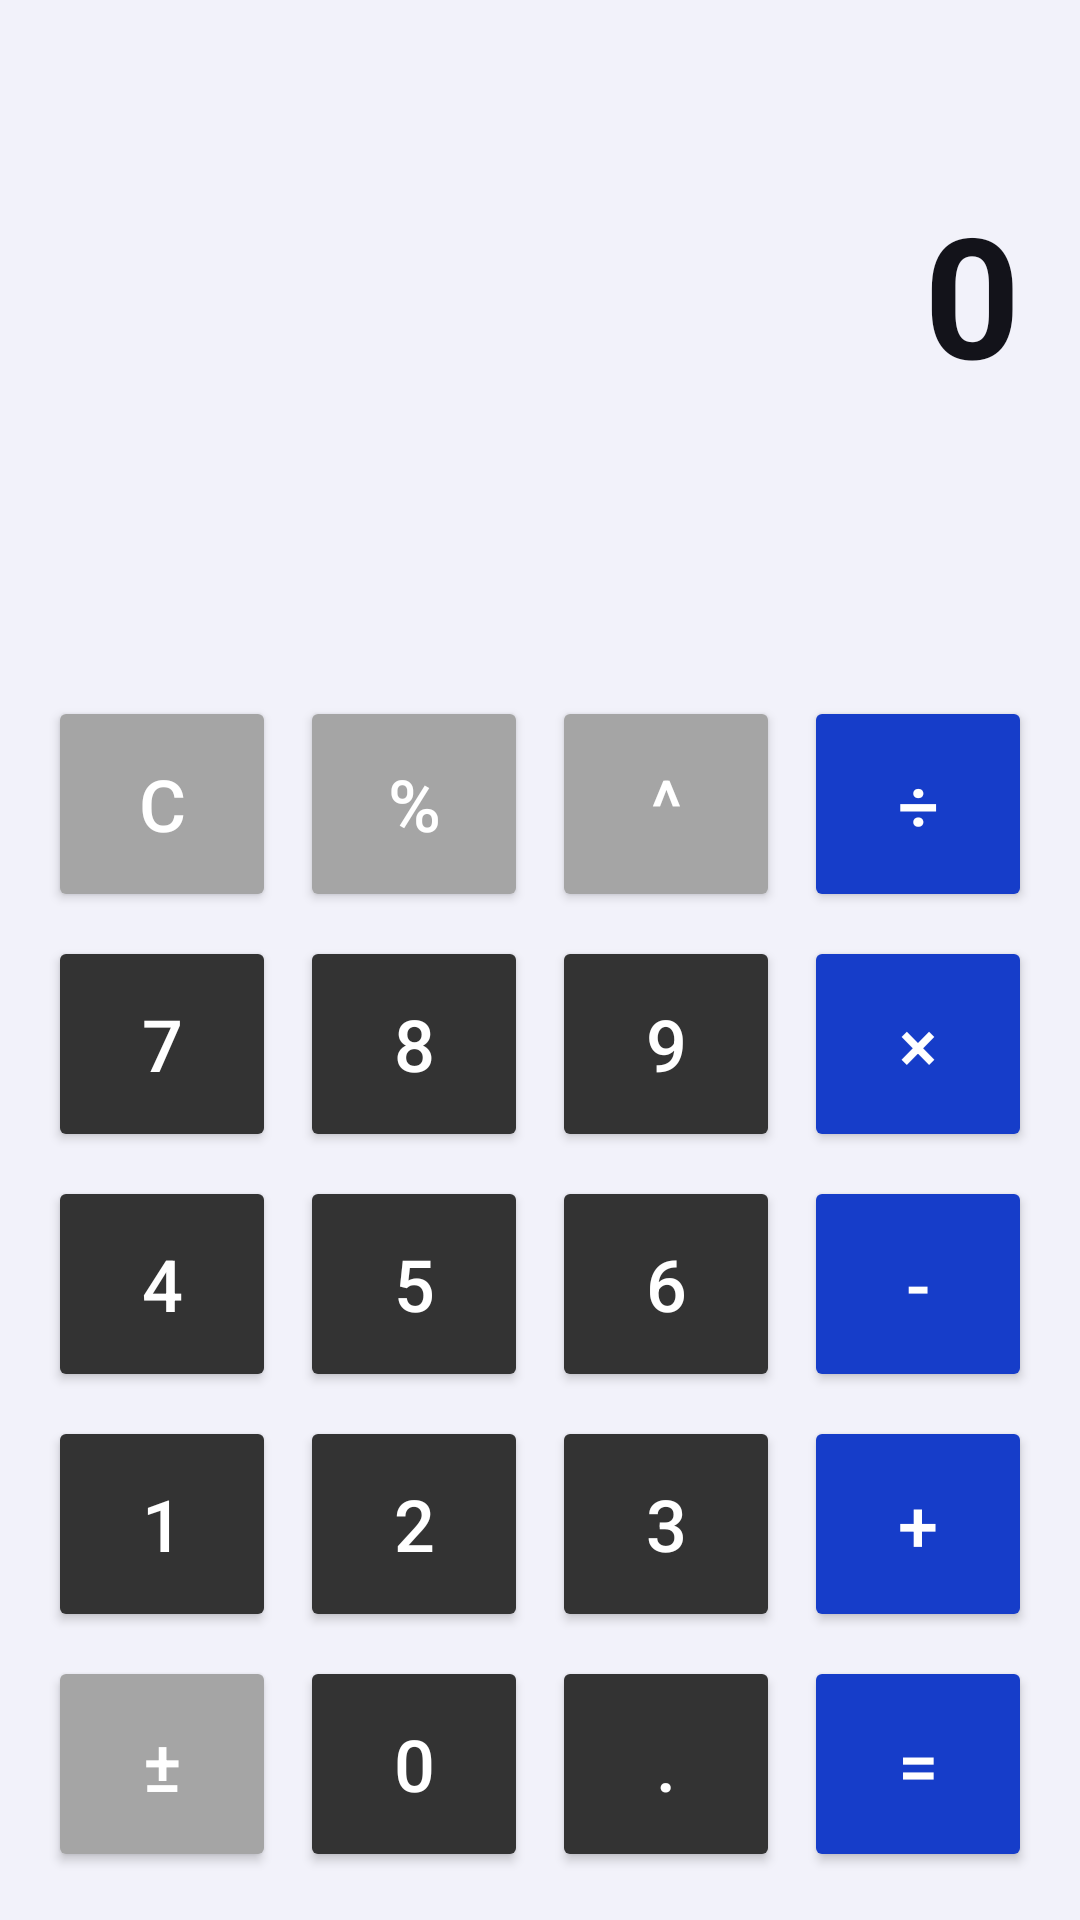

The Android layout XML behind this screen, and the referenced resources:
<!-- AndroidManifest.xml: application theme Theme.AreaCalc -->
<!-- res/layout/activity_calc2.xml -->
<?xml version="1.0" encoding="utf-8"?>
<RelativeLayout xmlns:android="http://schemas.android.com/apk/res/android"
    android:layout_width="match_parent"
    android:layout_height="match_parent"
    android:background="#f2f2fa"
    android:padding="12dp">

    <TextView
        android:id="@+id/tvExpression"
        android:layout_width="match_parent"
        android:layout_height="wrap_content"
        android:layout_alignParentTop="true"
        android:ellipsize="start"
        android:gravity="end"
        android:maxLines="1"
        android:padding="8dp"
        android:text=""
        android:textColor="#1F1F29"
        android:textSize="18sp" />

    <TextView
        android:id="@+id/tvDisplay"
        android:layout_width="match_parent"
        android:layout_height="wrap_content"
        android:layout_below="@id/tvExpression"
        android:ellipsize="start"
        android:gravity="end"
        android:maxLines="1"
        android:padding="8dp"
        android:text="0"
        android:textColor="#13131A"
        android:textSize="56sp"
        android:textStyle="bold" />

    <LinearLayout
        android:id="@+id/row5"
        android:layout_width="match_parent"
        android:layout_height="80dp"
        android:layout_alignParentBottom="true"
        android:orientation="horizontal">

        <Button
            android:id="@+id/btnSwap"
            android:layout_width="0dp"
            android:layout_height="match_parent"
            android:layout_margin="4dp"
            android:layout_weight="1"
            android:backgroundTint="#A5A5A5"
            android:onClick="onSwapClick"
            android:text="±"
            android:textColor="#FFFFFF"
            android:textSize="24sp" />

        <Button
            android:id="@+id/btn0"
            android:layout_width="0dp"
            android:layout_height="match_parent"
            android:layout_margin="4dp"
            android:layout_weight="1"
            android:backgroundTint="#333333"
            android:onClick="onDigitClick"
            android:text="0"
            android:textColor="#FFFFFF"
            android:textSize="24sp" />

        <Button
            android:id="@+id/btnTitik"
            android:layout_width="0dp"
            android:layout_height="match_parent"
            android:layout_margin="4dp"
            android:layout_weight="1"
            android:backgroundTint="#333333"
            android:onClick="onTitikClick"
            android:text="."
            android:textColor="#FFFFFF"
            android:textSize="24sp" />

        <Button
            android:id="@+id/btnSamaDengan"
            android:layout_width="0dp"
            android:layout_height="match_parent"
            android:layout_margin="4dp"
            android:layout_weight="1"
            android:backgroundTint="#163DC9"
            android:onClick="onSamaDenganClick"
            android:text="="
            android:textColor="#FFFFFF"
            android:textSize="24sp" />
    </LinearLayout>

    <LinearLayout
        android:id="@+id/row4"
        android:layout_width="match_parent"
        android:layout_height="80dp"
        android:layout_above="@id/row5"
        android:orientation="horizontal">

        <Button
            android:id="@+id/btn1"
            android:layout_width="0dp"
            android:layout_height="match_parent"
            android:layout_margin="4dp"
            android:layout_weight="1"
            android:backgroundTint="#333333"
            android:onClick="onDigitClick"
            android:text="1"
            android:textColor="#FFFFFF"
            android:textSize="24sp" />

        <Button
            android:id="@+id/btn2"
            android:layout_width="0dp"
            android:layout_height="match_parent"
            android:layout_margin="4dp"
            android:layout_weight="1"
            android:backgroundTint="#333333"
            android:onClick="onDigitClick"
            android:text="2"
            android:textColor="#FFFFFF"
            android:textSize="24sp" />

        <Button
            android:id="@+id/btn3"
            android:layout_width="0dp"
            android:layout_height="match_parent"
            android:layout_margin="4dp"
            android:layout_weight="1"
            android:backgroundTint="#333333"
            android:onClick="onDigitClick"
            android:text="3"
            android:textColor="#FFFFFF"
            android:textSize="24sp" />

        <Button
            android:id="@+id/btnTambah"
            android:layout_width="0dp"
            android:layout_height="match_parent"
            android:layout_margin="4dp"
            android:layout_weight="1"
            android:backgroundTint="#163DC9"
            android:onClick="onOperatorClick"
            android:text="+"
            android:textColor="#FFFFFF"
            android:textSize="24sp" />
    </LinearLayout>

    <LinearLayout
        android:id="@+id/row3"
        android:layout_width="match_parent"
        android:layout_height="80dp"
        android:layout_above="@id/row4"
        android:orientation="horizontal">

        <Button
            android:id="@+id/btn4"
            android:layout_width="0dp"
            android:layout_height="match_parent"
            android:layout_margin="4dp"
            android:layout_weight="1"
            android:backgroundTint="#333333"
            android:onClick="onDigitClick"
            android:text="4"
            android:textColor="#FFFFFF"
            android:textSize="24sp" />

        <Button
            android:id="@+id/btn5"
            android:layout_width="0dp"
            android:layout_height="match_parent"
            android:layout_margin="4dp"
            android:layout_weight="1"
            android:backgroundTint="#333333"
            android:onClick="onDigitClick"
            android:text="5"
            android:textColor="#FFFFFF"
            android:textSize="24sp" />

        <Button
            android:id="@+id/btn6"
            android:layout_width="0dp"
            android:layout_height="match_parent"
            android:layout_margin="4dp"
            android:layout_weight="1"
            android:backgroundTint="#333333"
            android:onClick="onDigitClick"
            android:text="6"
            android:textColor="#FFFFFF"
            android:textSize="24sp" />

        <Button
            android:id="@+id/btnKurang"
            android:layout_width="0dp"
            android:layout_height="match_parent"
            android:layout_margin="4dp"
            android:layout_weight="1"
            android:backgroundTint="#163DC9"
            android:onClick="onOperatorClick"
            android:text="-"
            android:textColor="#FFFFFF"
            android:textSize="24sp" />
    </LinearLayout>

    <LinearLayout
        android:id="@+id/row2"
        android:layout_width="match_parent"
        android:layout_height="80dp"
        android:layout_above="@id/row3"
        android:orientation="horizontal">

        <Button
            android:id="@+id/btn7"
            android:layout_width="0dp"
            android:layout_height="match_parent"
            android:layout_margin="4dp"
            android:layout_weight="1"
            android:backgroundTint="#333333"
            android:onClick="onDigitClick"
            android:text="7"
            android:textColor="#FFFFFF"
            android:textSize="24sp" />

        <Button
            android:id="@+id/btn8"
            android:layout_width="0dp"
            android:layout_height="match_parent"
            android:layout_margin="4dp"
            android:layout_weight="1"
            android:backgroundTint="#333333"
            android:onClick="onDigitClick"
            android:text="8"
            android:textColor="#FFFFFF"
            android:textSize="24sp" />

        <Button
            android:id="@+id/btn9"
            android:layout_width="0dp"
            android:layout_height="match_parent"
            android:layout_margin="4dp"
            android:layout_weight="1"
            android:backgroundTint="#333333"
            android:onClick="onDigitClick"
            android:text="9"
            android:textColor="#FFFFFF"
            android:textSize="24sp" />

        <Button
            android:id="@+id/btnKali"
            android:layout_width="0dp"
            android:layout_height="match_parent"
            android:layout_margin="4dp"
            android:layout_weight="1"
            android:backgroundTint="#163DC9"
            android:onClick="onOperatorClick"
            android:text="×"
            android:textColor="#FFFFFF"
            android:textSize="24sp" />
    </LinearLayout>

    <LinearLayout
        android:id="@+id/row1"
        android:layout_width="match_parent"
        android:layout_height="80dp"
        android:layout_above="@id/row2"
        android:orientation="horizontal">

        <Button
            android:id="@+id/btnClear"
            android:layout_width="0dp"
            android:layout_height="match_parent"
            android:layout_margin="4dp"
            android:layout_weight="1"
            android:backgroundTint="#A5A5A5"
            android:onClick="onClearClick"
            android:text="C"
            android:textColor="#FFFFFF"
            android:textSize="24sp" />

        <Button
            android:id="@+id/btnMod"
            android:layout_width="0dp"
            android:layout_height="match_parent"
            android:layout_margin="4dp"
            android:layout_weight="1"
            android:backgroundTint="#A5A5A5"
            android:onClick="onModClick"
            android:text="%"
            android:textColor="#FFFFFF"
            android:textSize="24sp" />

        <Button
            android:id="@+id/btnPangkat"
            android:layout_width="0dp"
            android:layout_height="match_parent"
            android:layout_margin="4dp"
            android:layout_weight="1"
            android:backgroundTint="#A5A5A5"
            android:onClick="onPangkatClick"
            android:text="^"
            android:textColor="#FFFFFF"
            android:textSize="24sp" />

        <Button
            android:id="@+id/btnBagi"
            android:layout_width="0dp"
            android:layout_height="match_parent"
            android:layout_margin="4dp"
            android:layout_weight="1"
            android:backgroundTint="#163DC9"
            android:onClick="onOperatorClick"
            android:text="÷"
            android:textColor="#FFFFFF"
            android:textSize="24sp" />
    </LinearLayout>

</RelativeLayout>
<!-- resources referenced by this layout -->
<resources>
  <style name="Theme.AreaCalc" parent="Theme.MaterialComponents.DayNight.DarkActionBar" />
</resources>
